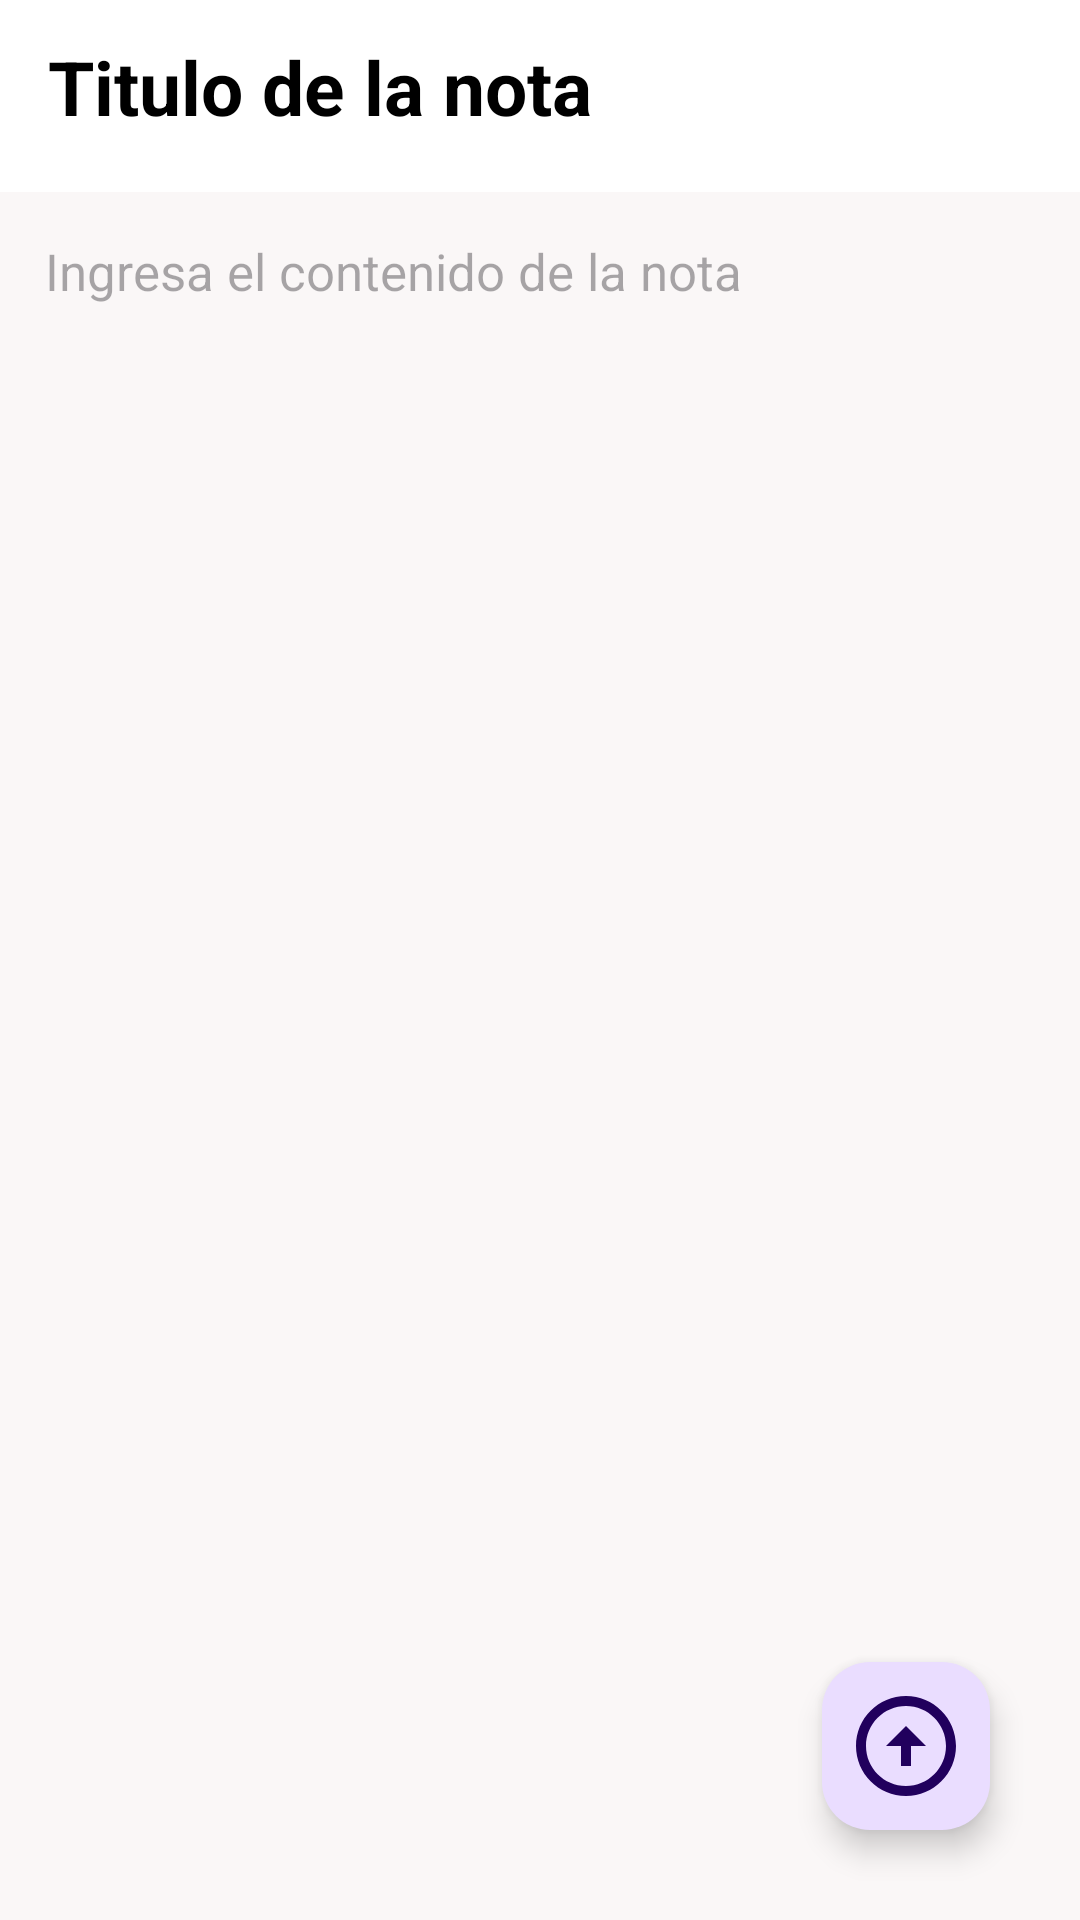

Produce the Android XML layout that renders to this screen, including the resource entries it uses.
<!-- AndroidManifest.xml: application theme Theme.TaskMinder -->
<!-- res/layout/activity_nota_detalles.xml -->
<?xml version="1.0" encoding="utf-8"?>
<RelativeLayout xmlns:android="http://schemas.android.com/apk/res/android"
    xmlns:app="http://schemas.android.com/apk/res-auto"
    xmlns:tools="http://schemas.android.com/tools"
    android:layout_width="match_parent"
    android:layout_height="match_parent"
    tools:context=".NotaDetalles">

    <androidx.appcompat.widget.Toolbar
        android:id="@+id/barraDetalleNotas"
        android:layout_width="match_parent"
        android:layout_height="?attr/actionBarSize"
        android:background="@color/white">

        <TextView
            android:id="@+id/DetallesTituloDeNota"
            android:layout_width="match_parent"
            android:layout_height="match_parent"
            android:paddingTop="12dp"
            android:textSize="25sp"
            android:textStyle="bold"
            android:textColor="@color/black"
            android:text="Titulo de la nota"
            />


    </androidx.appcompat.widget.Toolbar>

    <TextView
        android:id="@+id/DetallesContenidoNota"
        android:layout_width="match_parent"
        android:layout_height="match_parent"
        android:textSize="17sp"
        android:background="#faf7f7"
        android:gravity="top|left"
        android:textColor="@color/black"
        android:hint="Ingresa el contenido de la nota"
        android:layout_below="@+id/barraDetalleNotas"
        android:padding="15dp"/>

    <com.google.android.material.floatingactionbutton.FloatingActionButton
        android:id="@+id/iraDetallesNota"
        android:layout_width="wrap_content"
        android:layout_height="wrap_content"
        android:layout_alignParentBottom="true"
        android:layout_alignParentRight="true"
        android:layout_marginBottom="30dp"
        android:layout_marginRight="30dp"
        android:layout_gravity="bottom|end"
        android:src="@drawable/baseline_arrow_circle_up_24"
        android:background="#A1F4FB"
        app:maxImageSize="40dp"
        >


    </com.google.android.material.floatingactionbutton.FloatingActionButton>

</RelativeLayout>
<!-- resources referenced by this layout -->
<resources>
  <color name="black">#FF000000</color>
  <color name="white">#FFFFFFFF</color>
  <!-- drawable baseline_arrow_circle_up_24 (drawable) -->
  <vector android:height="24dp" android:tint="#85EE67"
      android:viewportHeight="24" android:viewportWidth="24"
      android:width="24dp" xmlns:android="http://schemas.android.com/apk/res/android">
      <path android:fillColor="@android:color/white" android:pathData="M12,20c-4.41,0 -8,-3.59 -8,-8s3.59,-8 8,-8s8,3.59 8,8S16.41,20 12,20M12,22c5.52,0 10,-4.48 10,-10c0,-5.52 -4.48,-10 -10,-10C6.48,2 2,6.48 2,12C2,17.52 6.48,22 12,22L12,22zM11,12l0,4h2l0,-4h3l-4,-4l-4,4H11z"/>
  </vector>
  <style name="Theme.TaskMinder" parent="Base.Theme.TaskMinder" />
  <style name="Base.Theme.TaskMinder" parent="Theme.Material3.DayNight.NoActionBar">
          
           <item name="colorPrimary">@color/verdeClaro</item>
      </style>
  <color name="verdeClaro">#3EE55D</color>
</resources>
